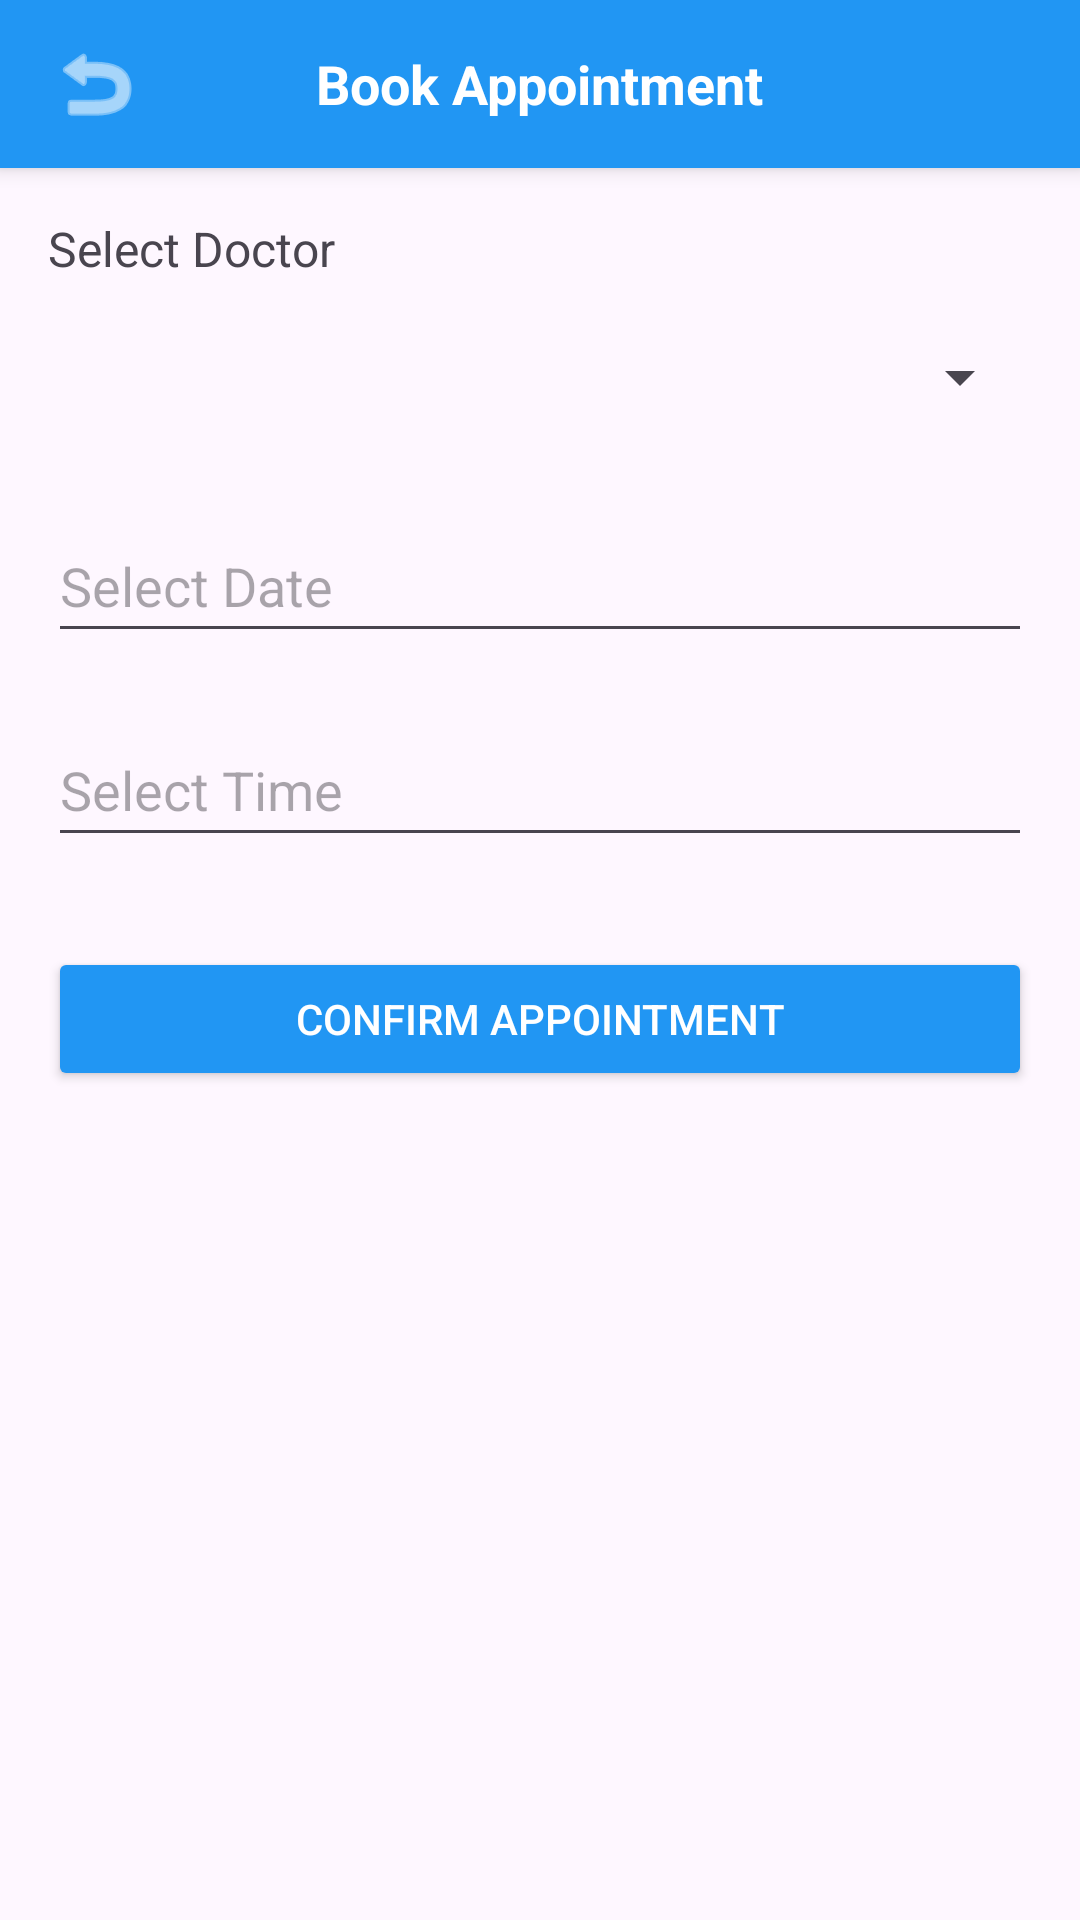

Here is an Android app screen rendered from its layout file. Give the layout XML and the strings, colors and styles it references.
<!-- AndroidManifest.xml: application theme Theme.PatientAppointment -->
<!-- res/layout/activity_booking.xml -->
<?xml version="1.0" encoding="utf-8"?>
<RelativeLayout xmlns:android="http://schemas.android.com/apk/res/android"
    xmlns:app="http://schemas.android.com/apk/res-auto"
    android:layout_width="match_parent"
    android:layout_height="match_parent">

    <RelativeLayout
        android:id="@+id/customHeader"
        android:layout_width="match_parent"
        android:layout_height="56dp"
        android:background="#2196F3"
        android:elevation="4dp">

        <ImageButton
            android:id="@+id/btnBackTopLeft"
            android:layout_width="48dp"
            android:layout_height="48dp"
            android:layout_centerVertical="true"
            android:layout_marginStart="8dp"
            android:background="?attr/selectableItemBackgroundBorderless"
            android:src="@android:drawable/ic_menu_revert"
            app:tint="#FFFFFF" />

        <TextView
            android:layout_width="wrap_content"
            android:layout_height="wrap_content"
            android:layout_centerInParent="true"
            android:text="Book Appointment"
            android:textColor="#FFFFFF"
            android:textSize="18sp"
            android:textStyle="bold" />
    </RelativeLayout>

    <ScrollView
        android:layout_width="match_parent"
        android:layout_height="match_parent"
        android:layout_below="@id/customHeader">

        <LinearLayout
            android:layout_width="match_parent"
            android:layout_height="wrap_content"
            android:orientation="vertical"
            android:padding="16dp">

            <TextView
                android:layout_width="wrap_content"
                android:layout_height="wrap_content"
                android:text="Select Doctor"
                android:textSize="16sp"
                android:layout_marginBottom="8dp"/>

            <Spinner
                android:id="@+id/spDoctor"
                android:layout_width="match_parent"
                android:layout_height="48dp"
                android:layout_marginBottom="20dp" />

            <EditText
                android:id="@+id/etDate"
                android:layout_width="match_parent"
                android:layout_height="48dp"
                android:hint="Select Date"
                android:focusable="false"
                android:clickable="true"
                android:layout_marginBottom="20dp" />

            <EditText
                android:id="@+id/etTime"
                android:layout_width="match_parent"
                android:layout_height="48dp"
                android:hint="Select Time"
                android:focusable="false"
                android:clickable="true"
                android:layout_marginBottom="30dp" />

            <Button
                android:id="@+id/btnConfirmBooking"
                android:layout_width="match_parent"
                android:layout_height="wrap_content"
                android:text="Confirm Appointment"
                android:backgroundTint="#2196F3"
                android:textColor="#FFFFFF" />

        </LinearLayout>
    </ScrollView>
</RelativeLayout>
<!-- resources referenced by this layout -->
<resources>
  <style name="Theme.PatientAppointment" parent="Base.Theme.PatientAppointment" />
  <style name="Base.Theme.PatientAppointment" parent="Theme.Material3.DayNight.NoActionBar">
          
          
      </style>
</resources>
